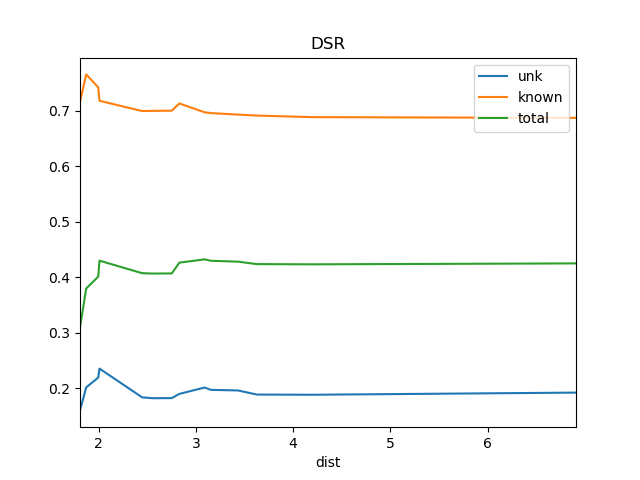

Values plotted in this chart, from the file beside it:
dist, known, total, train_docs, unk
1.808, 0.7156, 0.3094, {'WS1'}, 0.1602
1.871, 0.7654, 0.3798, {'SOS1', 'WS1'}, 0.2017
1.995, 0.7421, 0.4012, {'SOS1', 'SRR1', 'WS1'}, 0.2193
2.008, 0.7179, 0.4299, {'REN6', 'WS1', 'REN5', 'SRR1', 'SOS1'}, 0.2355
2.446, 0.6994, 0.4074, {'REN2', 'REN6', 'WS1', 'REN5', 'SRR1', …, 0.1837
2.554, 0.6997, 0.4067, {'REN2', 'REN12', 'REN6', 'REN5', 'WS1',…, 0.1822
2.751, 0.7, 0.4069, {'REN2', 'REN6', 'WS1', 'REN5', 'REN12',…, 0.1824
2.83, 0.713, 0.4264, {'REN2', 'REN9', 'REN6', 'WS1', 'REN5', …, 0.19
3.088, 0.6972, 0.4322, {'REN14', 'REN2', 'REN12', 'WS1', 'REN5'…, 0.2014
3.156, 0.6956, 0.4297, {'REN8', 'REN14', 'REN7', 'REN2', 'REN9'…, 0.1972
3.433, 0.693, 0.4281, {'REN8', 'REN7', 'REN14', 'REN2', 'REN9'…, 0.1961
3.627, 0.6912, 0.4237, {'REN5', 'BS1', 'REN7', 'REN6', 'St2', '…, 0.1887
4.198, 0.6884, 0.4233, {'REN5', 'BS1', 'REN7', 'REN6', 'REN10',…, 0.1884
6.908, 0.6871, 0.425, {'Ko', 'REN5', 'BS1', 'REN7', 'REN6', 'S…, 0.1923
